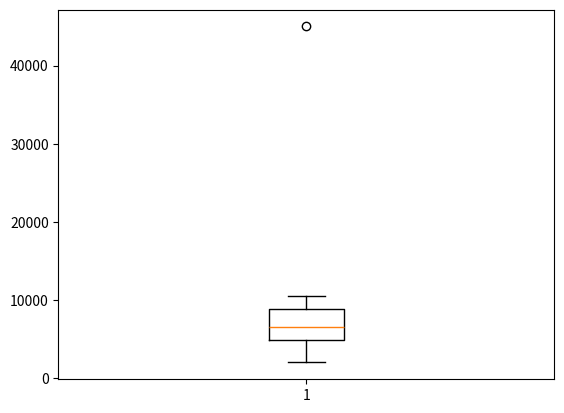

The script that saved this image:
"""
	days    sales (clothes)

	1	2000
	2   2200
	3	2800
	4	2000
	5	3000
	6	3400
	7	2100
	8	3000
	9	3500
	10	45000
		=======
		69000   ----->avg  sales per  day  = 6900
	
	2 method  : 

	IQR : inter Quartile Range 
		
	IQR = Q3 -Q1 
	
	Q3 = sales * 0.75 
	Q1 =sales  * 0.25 
	IQR = Q3-Q1 

	lower_limit = Q1 - 1.5*IQR ----->4500
	upper_limit = Q3 + 1.5*IQR -----> 7000

	
"""

import numpy as np
import matplotlib.pyplot as plt  # pip  install matplotlib

# plot  : 
"""
sales = np.array([2000,2200,2800,2000,3000,3400,2100,3000,3500,45000])
days = np.array([1,2,3,4,5,6,7,8,9,10])

plt.plot(days,sales)
plt.xlabel('days')
plt.ylabel('sales')
plt.title('sales per day')
plt.show()

"""

# box  plot  : 

sales = np.array([2000,3200,4800,5000,7000,8400,6100,9000,10500,45000])

plt.boxplot(sales)
# plt.show()

# IQR : 
Q3 = np.percentile(sales,75)
Q1= np.percentile(sales,25)
print("Q3 : ",Q3)
print("Q1 : ",Q1)

IQR = Q3 - Q1
print("IQR : ",IQR)

lower_limit = Q1 - 1.5*IQR
upper_limit = Q3 + 1.5*IQR

print("lower_limit : ",lower_limit)
print("upper_limit : ",upper_limit)
